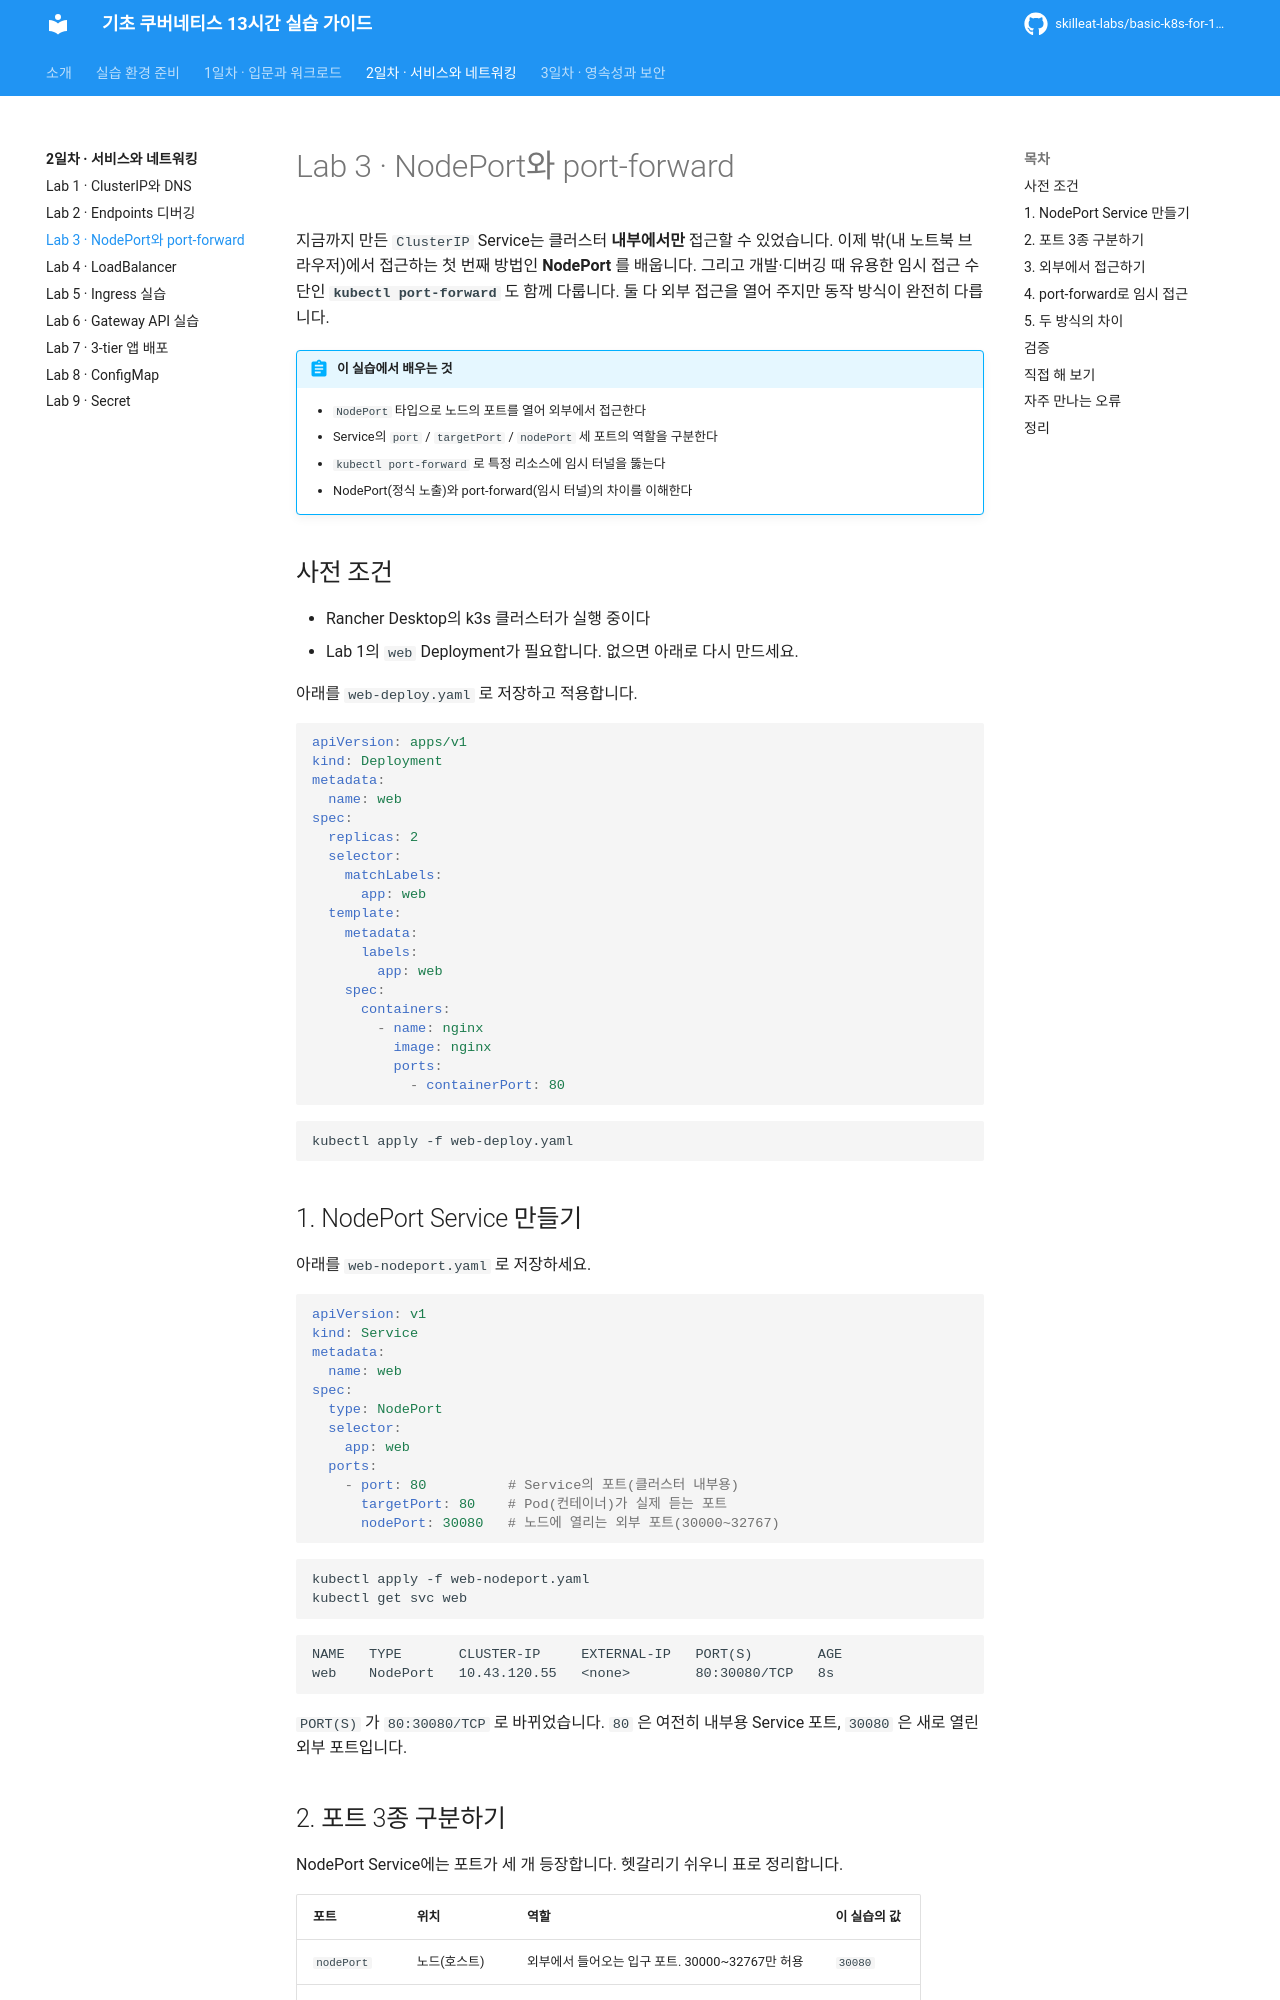

repository: skilleat-labs/basic-k8s-for-13hours · page: day2/03-nodeport-portforward/index.html · generator: mkdocs

# Lab 3 · NodePort와 port-forward

지금까지 만든 `ClusterIP` Service는 클러스터 **내부에서만** 접근할 수 있었습니다. 이제 밖(내 노트북 브라우저)에서 접근하는 첫 번째 방법인 **NodePort** 를 배웁니다. 그리고 개발·디버깅 때 유용한 임시 접근 수단인 **`kubectl port-forward`** 도 함께 다룹니다. 둘 다 외부 접근을 열어 주지만 동작 방식이 완전히 다릅니다.

!!! abstract "이 실습에서 배우는 것"
    - `NodePort` 타입으로 노드의 포트를 열어 외부에서 접근한다
    - Service의 `port` / `targetPort` / `nodePort` 세 포트의 역할을 구분한다
    - `kubectl port-forward` 로 특정 리소스에 임시 터널을 뚫는다
    - NodePort(정식 노출)와 port-forward(임시 터널)의 차이를 이해한다

## 사전 조건

- Rancher Desktop의 k3s 클러스터가 실행 중이다
- Lab 1의 `web` Deployment가 필요합니다. 없으면 아래로 다시 만드세요.

아래를 `web-deploy.yaml` 로 저장하고 적용합니다.

```yaml
apiVersion: apps/v1
kind: Deployment
metadata:
  name: web
spec:
  replicas: 2
  selector:
    matchLabels:
      app: web
  template:
    metadata:
      labels:
        app: web
    spec:
      containers:
        - name: nginx
          image: nginx
          ports:
            - containerPort: 80
```

```bash
kubectl apply -f web-deploy.yaml
```

## 1. NodePort Service 만들기

아래를 `web-nodeport.yaml` 로 저장하세요.

```yaml
apiVersion: v1
kind: Service
metadata:
  name: web
spec:
  type: NodePort
  selector:
    app: web
  ports:
    - port: 80          # Service의 포트(클러스터 내부용)
      targetPort: 80    # Pod(컨테이너)가 실제 듣는 포트
      nodePort: 30080   # 노드에 열리는 외부 포트(30000~32767)
```

```bash
kubectl apply -f web-nodeport.yaml
kubectl get svc web
```

```text
NAME   TYPE       CLUSTER-IP     EXTERNAL-IP   PORT(S)        AGE
web    NodePort   10.43.120.55   <none>        80:30080/TCP   8s
```

`PORT(S)` 가 `80:30080/TCP` 로 바뀌었습니다. `80` 은 여전히 내부용 Service 포트, `30080` 은 새로 열린 외부 포트입니다.
